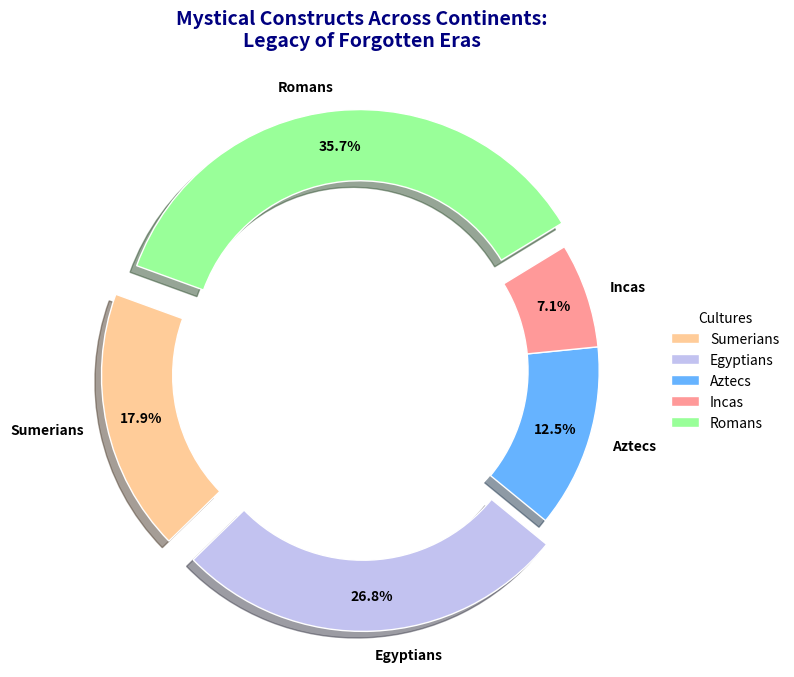

The script that saved this image:
import matplotlib.pyplot as plt

# Define data
groups = ['Sumerians', 'Egyptians', 'Aztecs', 'Incas', 'Romans']
wonders_count = [10, 15, 7, 4, 20]

# Shuffled colors
colors = ['#ffcc99', '#c2c2f0', '#66b3ff', '#ff9999', '#99ff99']

# Explode the slice for better emphasis
explode = (0.1, 0.1, 0, 0, 0.1)

# Create the pie chart with 'donut' effect
fig, ax = plt.subplots(figsize=(8, 8))
wedges, texts, autotexts = ax.pie(
    wonders_count,
    labels=groups,
    colors=colors,
    explode=explode,
    autopct='%1.1f%%',
    startangle=160,
    pctdistance=0.85,
    wedgeprops=dict(width=0.3, edgecolor='w'),
    shadow=True
)

# Draw a circle to create the 'donut' effect
centre_circle = plt.Circle((0, 0), 0.70, fc='white')
fig.gca().add_artist(centre_circle)

# Title
plt.title(
    'Mystical Constructs Across Continents:\nLegacy of Forgotten Eras',
    fontsize=14,
    fontweight='bold',
    color='navy',
    pad=20
)

# Enhance visual appearance
plt.setp(autotexts, size=10, weight='bold', color='black')
plt.setp(texts, size=10, weight='bold')

# Add a legend
ax.legend(
    wedges, groups,
    title="Cultures",
    loc='center left',
    bbox_to_anchor=(1, 0, 0.5, 1),
    fontsize=10,
    frameon=False
)

# Adjust layout
plt.tight_layout()

# Display the plot
plt.show()
